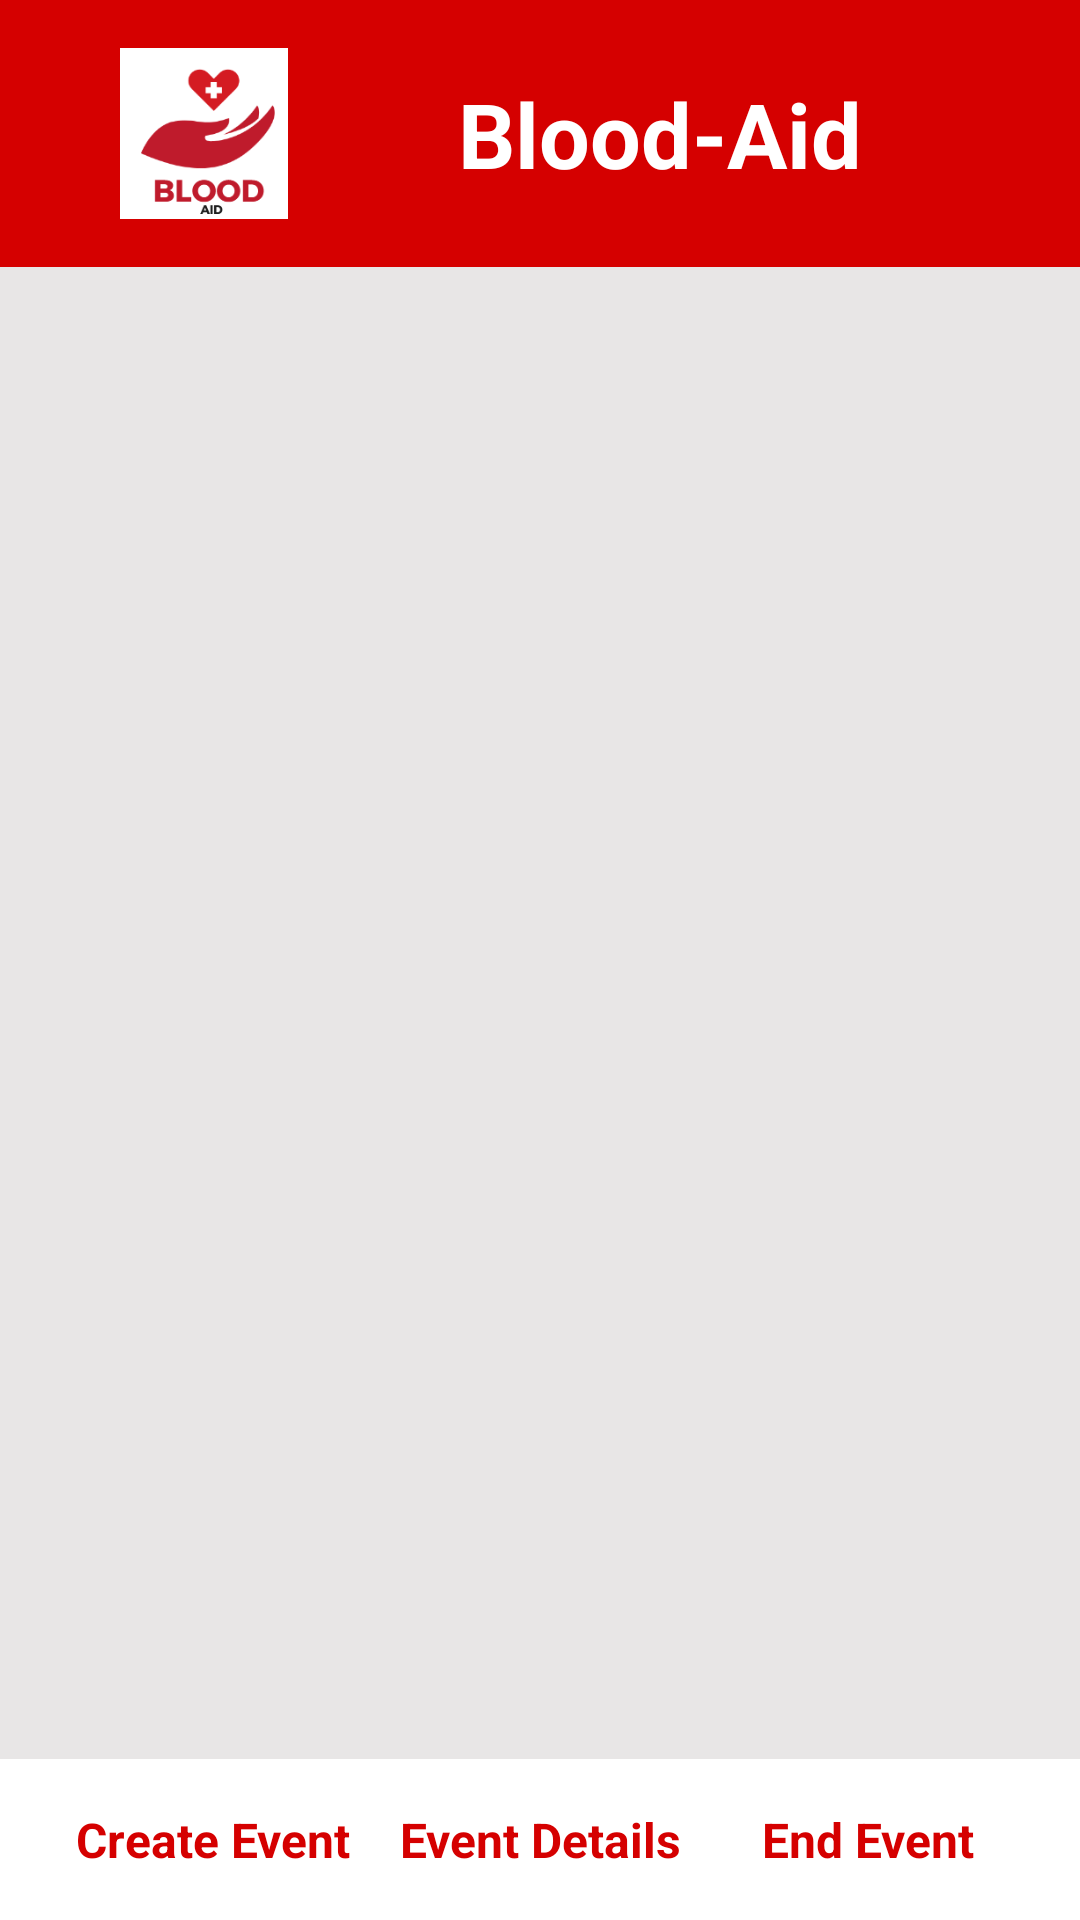

Write the Android layout XML for this screen, with the resource values it uses.
<!-- AndroidManifest.xml: application theme Theme.Blood_Aid -->
<!-- res/layout/activity_event.xml -->
<?xml version="1.0" encoding="utf-8"?>
<androidx.constraintlayout.widget.ConstraintLayout xmlns:android="http://schemas.android.com/apk/res/android"
    xmlns:app="http://schemas.android.com/apk/res-auto"
    xmlns:tools="http://schemas.android.com/tools"
    android:id="@+id/main"
    android:layout_width="match_parent"
    android:layout_height="match_parent"
    tools:context=".ui.activity.EventActivity"
    android:background="@color/lightWhite">

    <LinearLayout
        android:id="@+id/headerLayout"
        android:layout_width="match_parent"
        android:layout_height="wrap_content"
        android:orientation="horizontal"
        android:gravity="center_vertical"
        app:layout_constraintTop_toTopOf="parent"
        android:background="@color/red"
        android:padding="16dp">

        <ImageButton
            android:id="@+id/backButton"
            android:layout_width="wrap_content"
            android:layout_height="wrap_content"
            android:background="?attr/selectableItemBackgroundBorderless"
            android:padding="8dp"
            android:layout_marginEnd="8dp"
            app:srcCompat="@drawable/baseline_arrow_back_ios_24"
            android:contentDescription="Back" />

        <ImageView
            android:id="@+id/logoImage"
            android:layout_width="56dp"
            android:layout_height="57dp"
            android:background="@color/white"
            app:srcCompat="@drawable/logo" />

        <TextView
            android:id="@+id/bloodAid"
            android:layout_width="0dp"
            android:layout_height="wrap_content"
            android:layout_weight="1"
            android:gravity="center"
            android:text="Blood-Aid"
            android:textColor="@color/white"
            android:textSize="30sp"
            android:textStyle="bold" />
    </LinearLayout>

    <FrameLayout
        android:id="@+id/frame_layout"
        android:layout_width="match_parent"
        android:layout_height="0dp"
        app:layout_constraintBottom_toTopOf="@+id/navigation_bar"
        app:layout_constraintTop_toBottomOf="@+id/headerLayout">
    </FrameLayout>

    <LinearLayout
        android:id="@+id/navigation_bar"
        android:layout_width="match_parent"
        android:layout_height="wrap_content"
        android:background="@color/white"
        android:orientation="horizontal"
        android:padding="16dp"
        app:layout_constraintBottom_toBottomOf="parent">
        <TextView
            android:id="@+id/createEventButton"
            android:layout_width="0dp"
            android:layout_height="wrap_content"
            android:layout_weight="1"
            android:gravity="center"
            android:text="Create Event"
            android:textColor="@color/red"
            android:textSize="16sp"
            android:textStyle="bold" />
        <TextView
            android:id="@+id/eventDetailsButton"
            android:layout_width="0dp"
            android:layout_height="wrap_content"
            android:layout_weight="1"
            android:gravity="center"
            android:text="Event Details"
            android:textColor="@color/red"
            android:textSize="16sp"
            android:textStyle="bold" />
        <TextView
            android:id="@+id/endEventButton"
            android:layout_width="0dp"
            android:layout_height="wrap_content"
            android:layout_weight="1"
            android:gravity="center"
            android:text="End Event"
            android:textColor="@color/red"
            android:textSize="16sp"
            android:textStyle="bold" />
    </LinearLayout>
</androidx.constraintlayout.widget.ConstraintLayout>
<!-- resources referenced by this layout -->
<resources>
  <color name="lightWhite">#E8E6E6</color>
  <color name="red">#D50000</color>
  <color name="white">#FFFFFFFF</color>
  <!-- drawable logo: png bitmap (drawable, 8934 bytes) -->
  <style name="Theme.Blood_Aid" parent="Base.Theme.Blood_Aid" />
  <style name="Base.Theme.Blood_Aid" parent="Theme.Material3.DayNight.NoActionBar">
          
          
      </style>
</resources>
